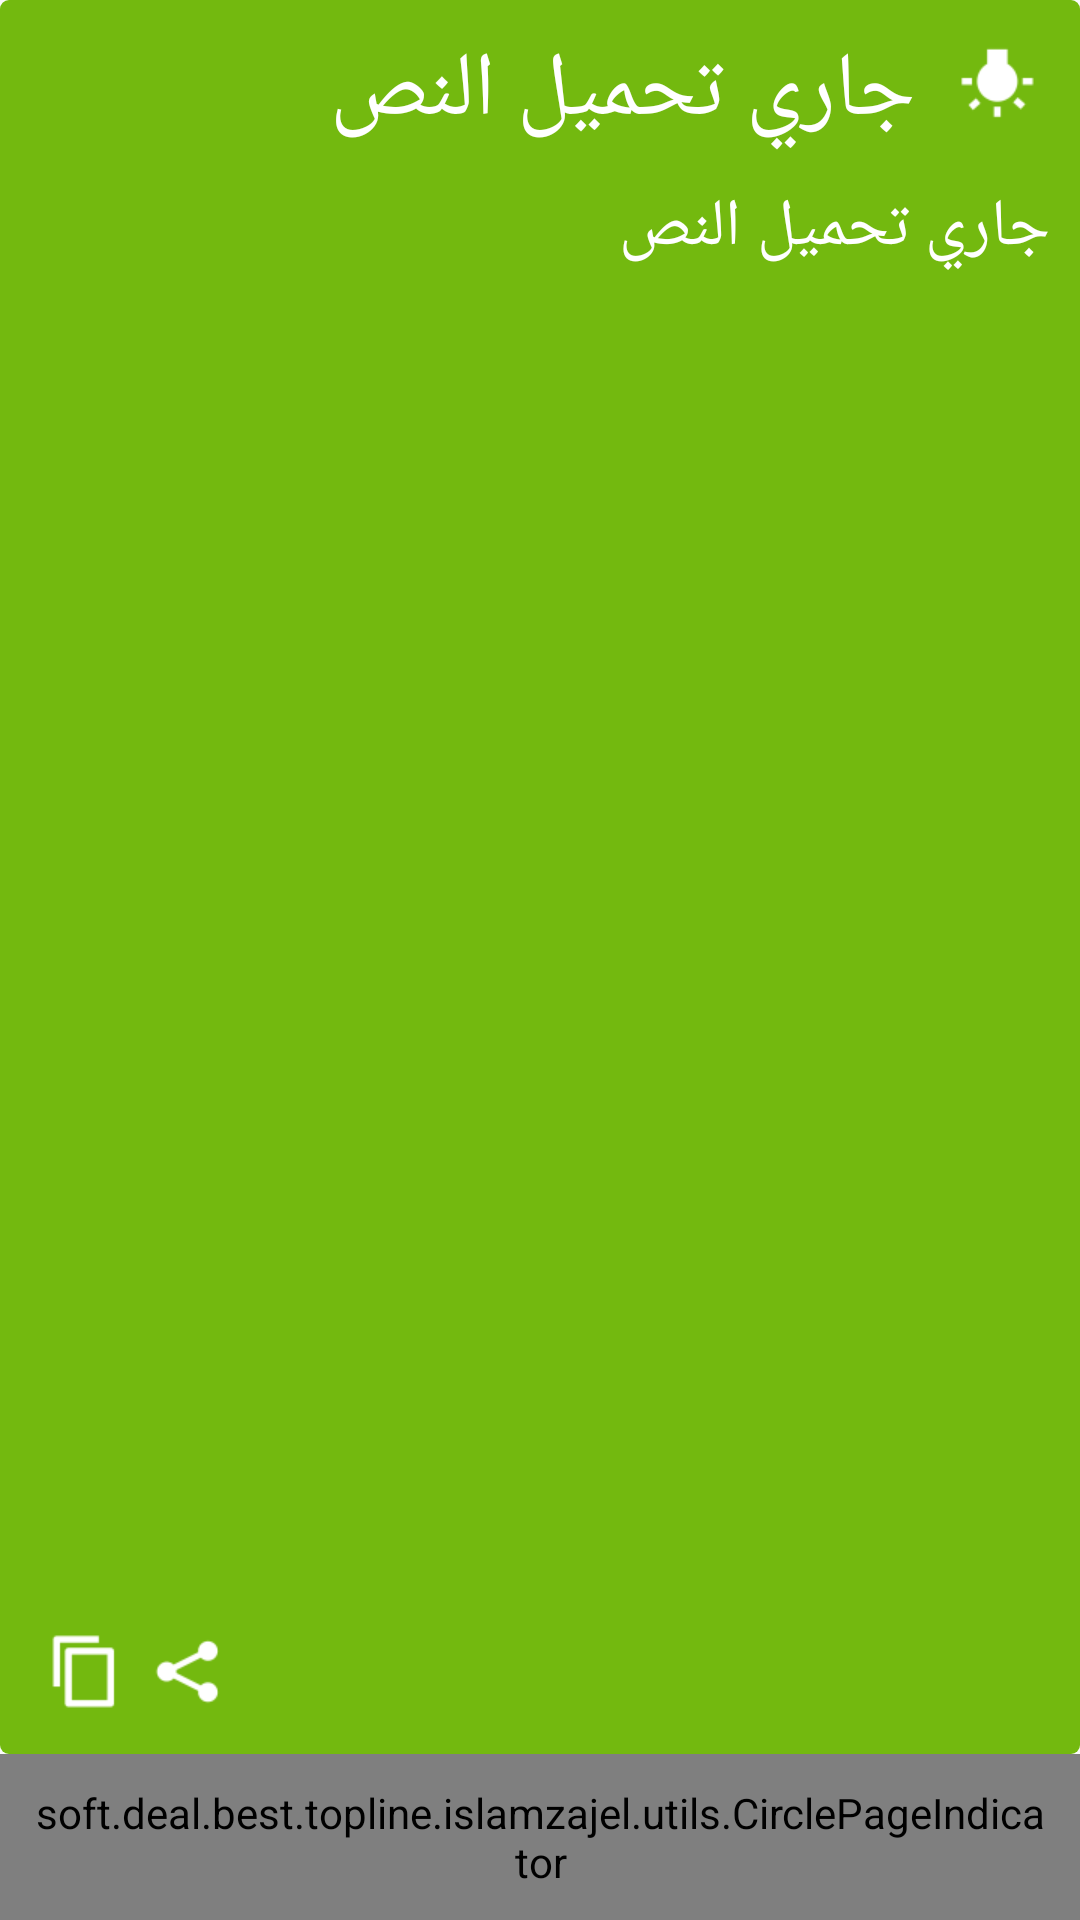

Write the Android layout XML for this screen, with the resource values it uses.
<!-- AndroidManifest.xml: application theme Theme.AppCompat.Light.NoActionBar -->
<!-- res/layout/fragment_home.xml -->
<RelativeLayout
    xmlns:android="http://schemas.android.com/apk/res/android"
    android:layout_width="match_parent"
    android:layout_height="wrap_content"
    android:orientation="vertical">

    <RelativeLayout
        android:layout_width="wrap_content"
        android:layout_height="wrap_content"
        android:background="@drawable/rounded_corner"
        android:layout_above="@+id/indicator">

        <android.support.v4.view.ViewPager
            android:id="@+id/view_pager"
            android:layout_width="wrap_content"
            android:layout_height="wrap_content" />

        <RelativeLayout
            android:layout_width="wrap_content"
            android:layout_height="wrap_content"
            android:textColor="#ffffff"
            android:id="@+id/relativeLayout">

            <ImageView
                android:id="@+id/LightIcon"
                android:layout_width="wrap_content"
                android:layout_height="wrap_content"
                android:src="@drawable/icon7"
                android:layout_marginTop="10dp"
                android:layout_marginEnd="10dp"
                android:layout_alignParentTop="true"
                android:layout_alignParentEnd="true" />

            <TextView
                android:id="@+id/SliderTitle"
                android:layout_width="wrap_content"
                android:layout_height="wrap_content"
                android:maxLines="1"
                android:layout_marginTop="20dp"
                android:textAppearance="@style/TextAppearance.FontPath"
                android:text="جاري تحميل النص"
                android:textColor="@color/Zajel_white"
                android:textSize="30sp"
                android:ellipsize="end"
                android:layout_marginEnd="10dp"
                android:gravity="center_horizontal|center_vertical"
                android:layout_centerVertical="true"
                android:layout_toStartOf="@+id/LightIcon" />

        </RelativeLayout>

        <TextView
            android:id="@+id/SliderText"
            android:layout_width="wrap_content"
            android:layout_height="wrap_content"
            android:textAppearance="@style/TextAppearance.FontPath"
            android:text="جاري تحميل النص"
            android:textColor="@color/Zajel_white"
            android:textSize="22sp"
            android:foregroundGravity="top"
            android:ellipsize="end"
            android:maxLines="8"
            android:layout_marginEnd="10dp"
            android:layout_below="@+id/relativeLayout"
            android:layout_alignParentEnd="true"
            android:layout_toEndOf="@+id/ShareIcon"
            android:layout_above="@+id/ShareIcon"
            android:layout_alignStart="@+id/PopUpIcon" />

        <ImageView
            android:id="@+id/ShareIcon"
            android:layout_width="wrap_content"
            android:layout_height="wrap_content"
            android:src="@drawable/icon8"
            android:paddingBottom="10dp"
            android:layout_alignParentBottom="true"
            android:layout_toEndOf="@+id/PopUpIcon" />


        <ImageView
            android:id="@+id/PopUpIcon"
            android:layout_width="wrap_content"
            android:layout_height="wrap_content"
            android:src="@drawable/icon9"
            android:layout_marginStart="10dp"
            android:paddingBottom="10dp"
            android:layout_alignParentBottom="true"
            android:layout_alignParentStart="true" />
    </RelativeLayout>

    <soft.deal.best.topline.islamzajel.utils.CirclePageIndicator
        android:id="@+id/indicator"
        android:layout_width="wrap_content"
        android:layout_height="wrap_content"
        android:layout_centerHorizontal="true"
        android:layout_alignParentBottom="true"
        android:padding="10dip" />
</RelativeLayout>
<!-- resources referenced by this layout -->
<resources>
  <color name="Zajel_white">#ffffff</color>
  <!-- drawable icon7: png bitmap (drawable-xhdpi, 1663 bytes) -->
  <!-- drawable icon8: png bitmap (drawable-xhdpi, 1761 bytes) -->
  <!-- drawable icon9: png bitmap (drawable-xhdpi, 1250 bytes) -->
  <!-- drawable rounded_corner (drawable-xhdpi) -->
  <?xml version="1.0" encoding="utf-8"?>
  <layer-list xmlns:android="http://schemas.android.com/apk/res/android">
  
      <item android:id="@android:id/background">
          <shape>
              <corners android:radius="3dp" />
              <solid android:color="@color/Zajel_Green"/>
          </shape>
      </item>
  </layer-list>
  <style name="TextAppearance.FontPath" parent="android:TextAppearance">
          
          <item name="fontPath">fonts/AdobeArabic.ttf</item>
      </style>
  <color name="Zajel_Green">#73b90f</color>
</resources>
